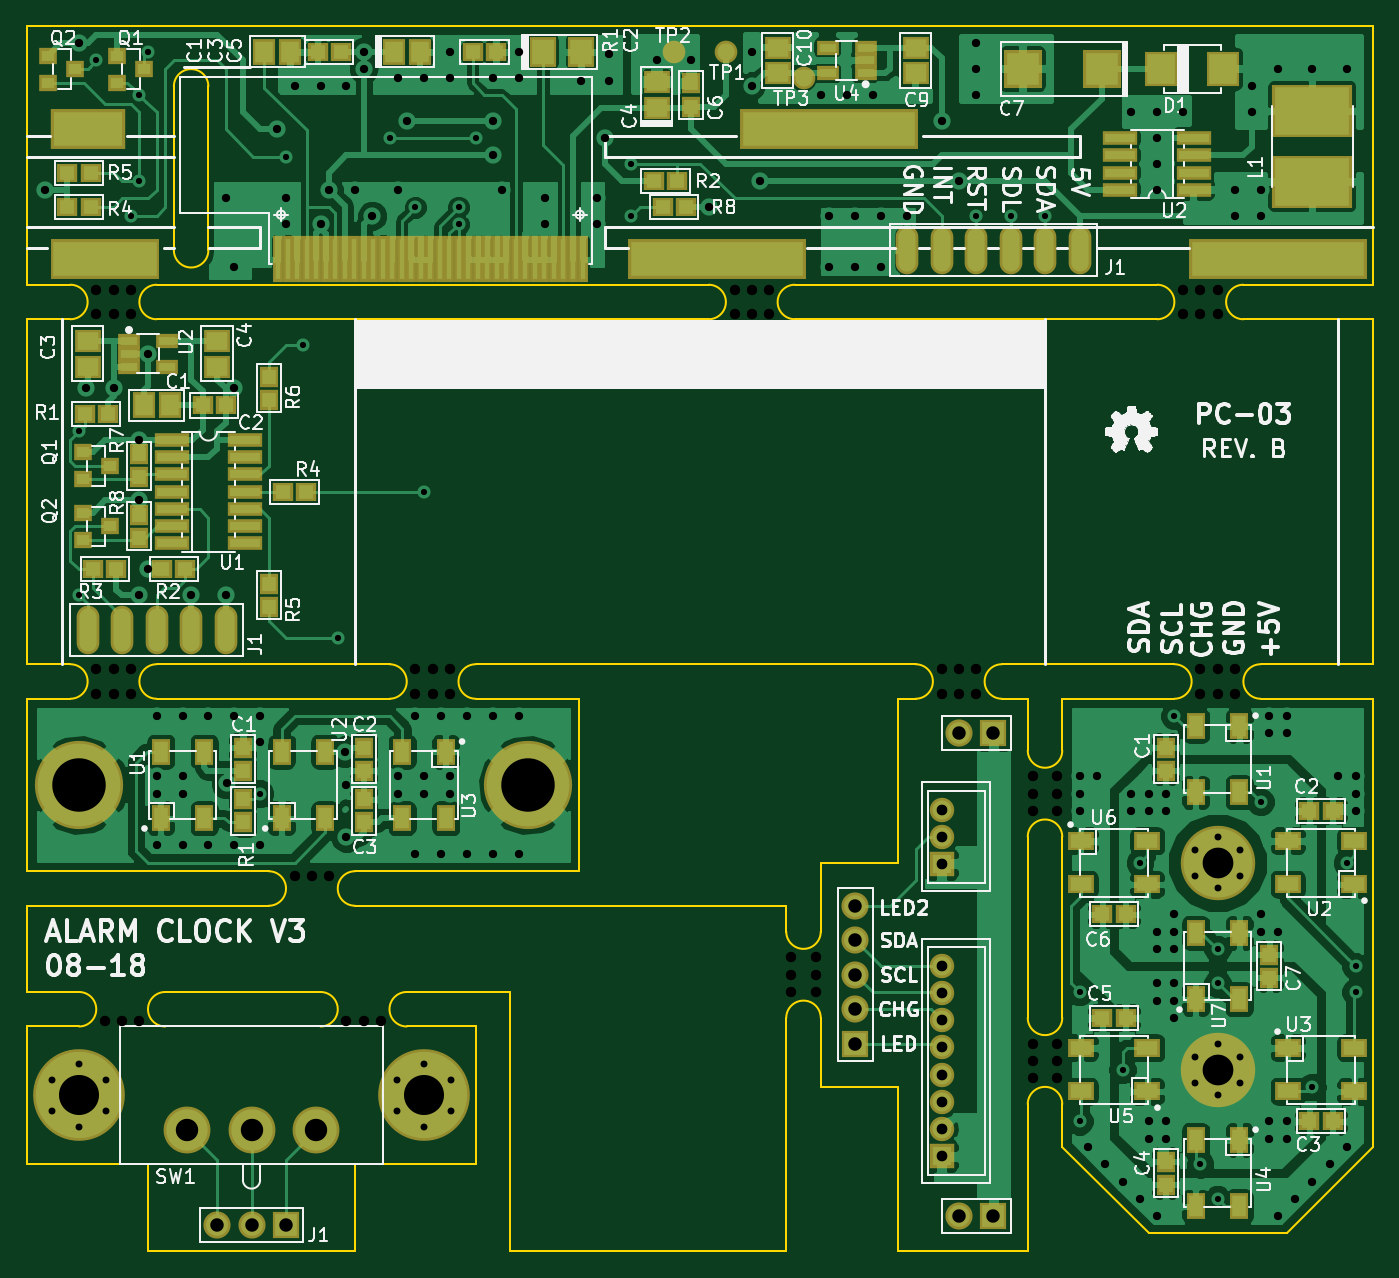
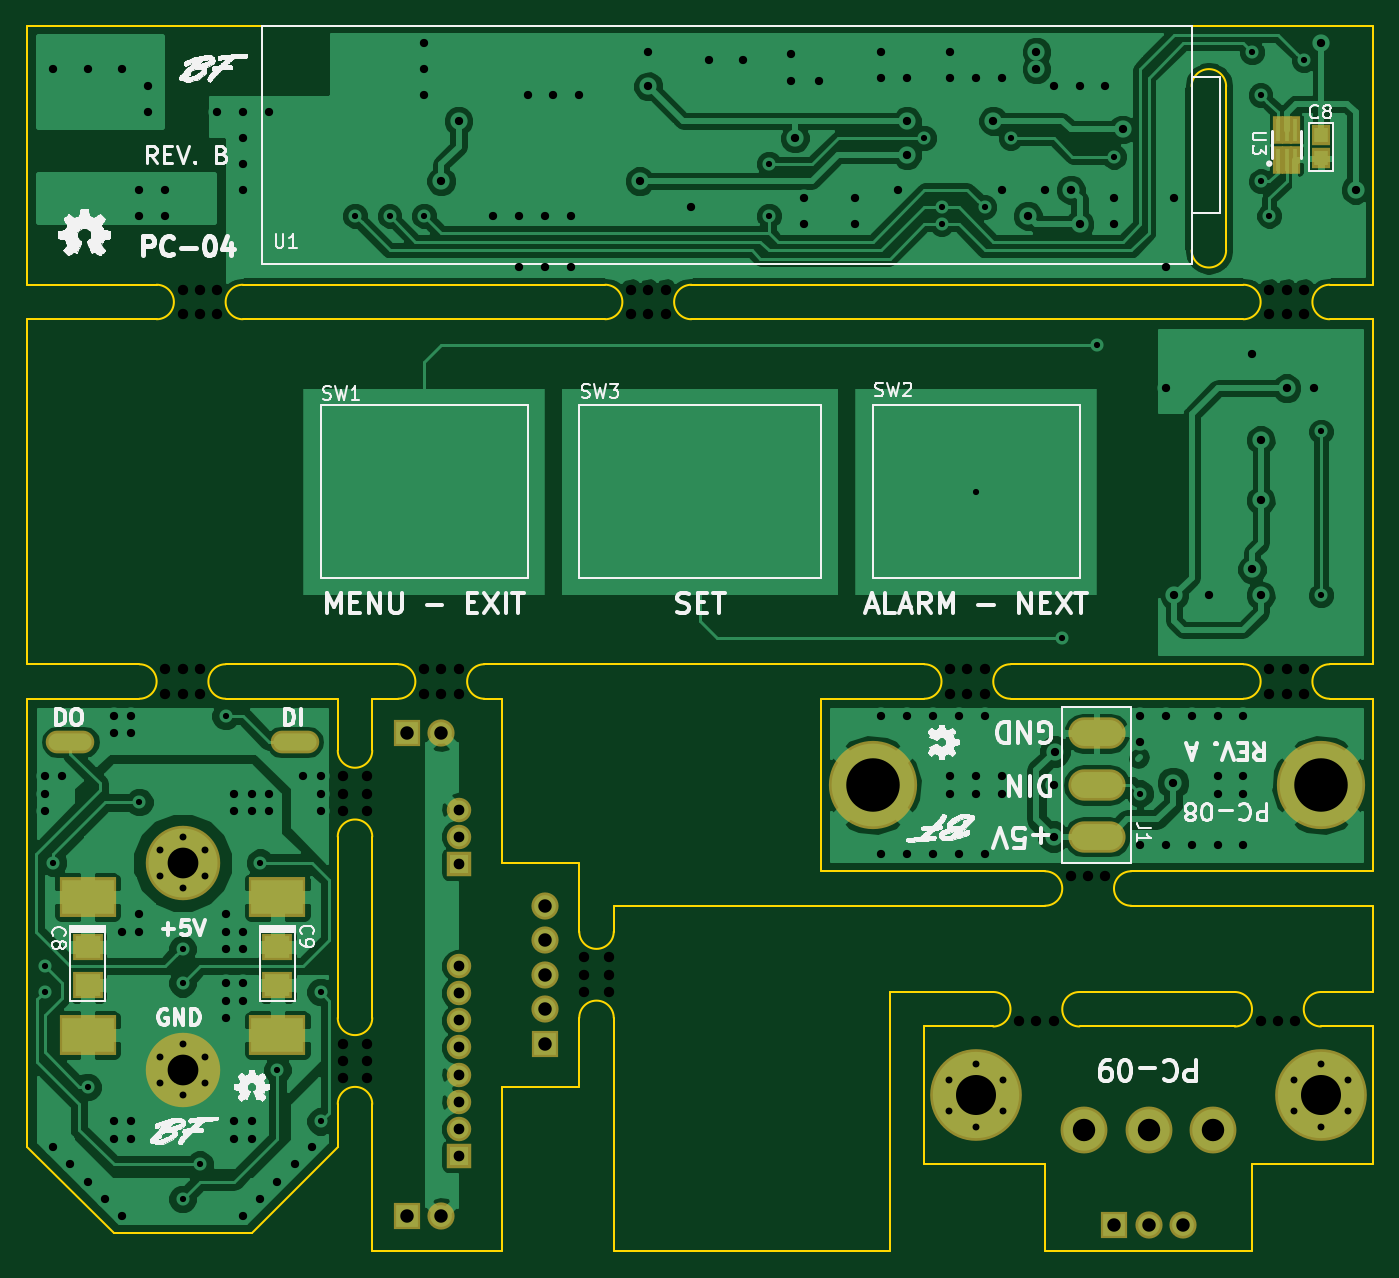
Circuit board: 8 layer files. Board 99.1 x 90.2 mm.
- drill: panel_clkv3_0818.drl (4729 bytes)
- bottom_copper: panel_clkv3_0818.gbl (117666 bytes)
- bottom_silk: panel_clkv3_0818.gbo (134804 bytes)
- bottom_mask: panel_clkv3_0818.gbs (2119 bytes)
- outline: panel_clkv3_0818.gko (5979 bytes)
- top_copper: panel_clkv3_0818.gtl (209139 bytes)
- top_silk: panel_clkv3_0818.gto (99006 bytes)
- top_mask: panel_clkv3_0818.gts (7549 bytes)

=== drill: panel_clkv3_0818.drl ===
M48
INCH,TZ
T1C0.018
T2C0.020
T3C0.024
T4C0.031
T5C0.039
T6C0.065
T7C0.089
T8C0.116
T9C0.155
T10C0.030
%
G90
G05
T1
X41000Y-33750
X41000Y-38500
X41500Y-23000
X42500Y-27500
X42750Y-26500
X42750Y-24000
X43000Y-22750
X46250Y-44250
X47000Y-25790
X47500Y-31250
X48500Y-39750
X50000Y-25250
X50750Y-27250
X51000Y-35500
X52000Y-27250
X52000Y-27750
X52500Y-25250
X57000Y-26000
X57000Y-27500
X67000Y-27500
X68000Y-27500
X69000Y-27500
X70000Y-50000
X70000Y-53750
X71250Y-52250
X71750Y-46250
X72750Y-42000
X73500Y-55000
X74000Y-48750
X74000Y-49750
X74000Y-56000
X75250Y-44500
X76750Y-52750
X77750Y-46250
X78000Y-50000
X78000Y-49250
T2
X40221Y-52550
X40221Y-53450
X41000Y-52100
X41000Y-53900
X41779Y-52550
X41779Y-53450
X50221Y-52550
X50221Y-53450
X51000Y-52100
X51000Y-53900
X51779Y-52550
X51779Y-53450
X73350Y-45875
X73350Y-46625
X73350Y-51875
X73350Y-52625
X74000Y-45500
X74000Y-47000
X74000Y-51500
X74000Y-53000
X74650Y-45875
X74650Y-46625
X74650Y-51875
X74650Y-52625
T3
X40000Y-26750
X41000Y-22500
X41213Y-32482
X42000Y-32500
X42750Y-34000
X42750Y-35750
X42750Y-38500
X43000Y-31500
X43000Y-37750
X43250Y-42000
X43250Y-43750
X43250Y-44250
X43250Y-45750
X44000Y-42000
X44000Y-43750
X44000Y-44250
X44000Y-45750
X44250Y-38500
X44750Y-42000
X44750Y-45750
X45250Y-27000
X45250Y-38500
X45288Y-43941
X45500Y-29000
X45500Y-32500
X45500Y-42000
X45500Y-45750
X46250Y-42000
X46250Y-42750
X46250Y-45750
X46750Y-25000
X47000Y-27000
X47000Y-27750
X47250Y-23750
X48000Y-23750
X48000Y-27750
X48250Y-26750
X48715Y-43035
X48750Y-23750
X48750Y-44000
X48750Y-45500
X49000Y-26750
X49250Y-22750
X49250Y-23250
X49500Y-27500
X50250Y-23500
X50250Y-26750
X50250Y-43750
X50250Y-44250
X50500Y-24750
X50750Y-42000
X50750Y-46000
X51000Y-23500
X51000Y-43750
X51000Y-44250
X51500Y-42000
X51500Y-46000
X51750Y-22750
X51750Y-23500
X51750Y-43750
X51750Y-44250
X52250Y-42000
X52250Y-46000
X53000Y-25750
X53000Y-23500
X53000Y-24750
X53000Y-42000
X53000Y-46000
X53250Y-26750
X53750Y-22750
X53750Y-23500
X53750Y-42000
X53750Y-46000
X54500Y-27000
X54500Y-27750
X55550Y-23600
X56000Y-27000
X56000Y-27750
X56250Y-25250
X56350Y-22800
X56350Y-23600
X57750Y-23000
X58750Y-23000
X59250Y-27250
X60500Y-22750
X60500Y-23750
X60750Y-26500
X62500Y-24000
X62750Y-27500
X62750Y-29000
X63250Y-24000
X63500Y-27500
X63500Y-29000
X64000Y-24000
X64250Y-27500
X64250Y-29000
X65000Y-27500
X66000Y-24750
X66500Y-26500
X67000Y-22500
X67000Y-23250
X67000Y-24000
X70000Y-43750
X70000Y-44250
X70000Y-44750
X70250Y-54500
X70500Y-43750
X70750Y-55000
X71250Y-55500
X71500Y-24500
X71500Y-44250
X71500Y-44750
X71750Y-56000
X72000Y-44250
X72000Y-44750
X72000Y-53750
X72000Y-54250
X72250Y-24500
X72250Y-25250
X72250Y-26000
X72250Y-26750
X72250Y-48250
X72250Y-48750
X72250Y-49750
X72250Y-50250
X72250Y-56500
X72500Y-44250
X72500Y-44750
X72500Y-53750
X72500Y-54250
X72750Y-47750
X72750Y-48250
X72750Y-48750
X72750Y-49750
X72750Y-50250
X72750Y-50750
X73000Y-24500
X74500Y-26750
X74500Y-27500
X75000Y-23750
X75000Y-24500
X75250Y-26750
X75250Y-27500
X75250Y-47750
X75250Y-48250
X75500Y-42000
X75500Y-42500
X75500Y-53750
X75500Y-54250
X75750Y-23250
X75750Y-48250
X75750Y-56500
X76000Y-42000
X76000Y-42500
X76000Y-53750
X76000Y-54250
X76250Y-56000
X76750Y-23250
X76750Y-55500
X77250Y-55000
X77500Y-43750
X77750Y-23250
X77750Y-54500
X78000Y-43750
X78000Y-44250
X78000Y-44750
T4
X66000Y-44713
X66000Y-45500
X66000Y-46287
X66000Y-49244
X66000Y-50031
X66000Y-50819
X66000Y-51606
X66000Y-52394
X66000Y-53181
X66000Y-53969
X66000Y-54756
T5
X45000Y-56750
X46000Y-56750
X47000Y-56750
X63500Y-47500
X63500Y-48500
X63500Y-49500
X63500Y-50500
X63500Y-51500
X66500Y-42500
X66500Y-56500
X67500Y-42500
X67500Y-56500
T6
X44130Y-54000
X46000Y-54000
X47870Y-54000
T7
X74000Y-46250
X74000Y-52250
T8
X41000Y-53000
X51000Y-53000
T9
X41000Y-44000
X54000Y-44000
T10
X41500Y-29650
X41500Y-30350
X41500Y-40650
X41500Y-41350
X41750Y-50850
X42000Y-29650
X42000Y-30350
X42000Y-40650
X42000Y-41350
X42250Y-50850
X42500Y-29650
X42500Y-30350
X42500Y-40650
X42500Y-41350
X42750Y-50850
X47250Y-46650
X47750Y-46650
X48250Y-46650
X48750Y-50850
X49250Y-50850
X49750Y-50850
X50750Y-40650
X50750Y-41350
X51250Y-40650
X51250Y-41350
X51750Y-40650
X51750Y-41350
X60000Y-29650
X60000Y-30350
X60500Y-29650
X60500Y-30350
X61000Y-29650
X61000Y-30350
X61650Y-49000
X61650Y-49500
X61650Y-50000
X62350Y-49000
X62350Y-49500
X62350Y-50000
X66000Y-40650
X66000Y-41350
X66500Y-40650
X66500Y-41350
X67000Y-40650
X67000Y-41350
X68650Y-43750
X68650Y-44250
X68650Y-44750
X68650Y-51500
X68650Y-52000
X68650Y-52500
X69350Y-43750
X69350Y-44250
X69350Y-44750
X69350Y-51500
X69350Y-52000
X69350Y-52500
X73000Y-29650
X73000Y-30350
X73500Y-29650
X73500Y-30350
X73500Y-40650
X73500Y-41350
X74000Y-29650
X74000Y-30350
X74000Y-40650
X74000Y-41350
X74500Y-40650
X74500Y-41350
T0
M30

=== bottom_copper: panel_clkv3_0818.gbl (117666 bytes, source omitted) ===
=== bottom_silk: panel_clkv3_0818.gbo (134804 bytes, source omitted) ===
=== bottom_mask: panel_clkv3_0818.gbs ===
G04 #@! TF.FileFunction,Soldermask,Bot*
%FSLAX46Y46*%
G04 Gerber Fmt 4.6, Leading zero omitted, Abs format (unit mm)*
G04 Created by KiCad (PCBNEW 4.0.7-e2-6376~60~ubuntu17.10.1) date Tue Aug 14 05:52:14 2018*
%MOMM*%
%LPD*%
G01*
G04 APERTURE LIST*
%ADD10C,0.350000*%
%ADD11O,4.210000X2.305000*%
%ADD12C,6.496000*%
%ADD13R,1.400000X1.500000*%
%ADD14R,0.750000X2.100000*%
%ADD15C,6.750000*%
%ADD16R,2.000000X2.000000*%
%ADD17C,2.000000*%
%ADD18C,3.448000*%
%ADD19C,5.480000*%
%ADD20R,4.210000X2.940000*%
%ADD21O,3.575000X1.670000*%
%ADD22R,2.200000X2.000000*%
%ADD23R,1.800000X1.800000*%
%ADD24C,1.800000*%
G04 APERTURE END LIST*
D10*
D11*
X120650000Y-107950000D03*
X120650000Y-111760000D03*
X120650000Y-115570000D03*
D12*
X137160000Y-111760000D03*
X104140000Y-111760000D03*
D13*
X104140000Y-63920000D03*
X104140000Y-65620000D03*
D14*
X106680000Y-65717600D03*
X106680000Y-63517600D03*
X107330000Y-63517600D03*
X107330000Y-65717600D03*
X106030000Y-65717600D03*
X106030000Y-63517600D03*
D15*
X129540000Y-134620000D03*
X104140000Y-134620000D03*
D16*
X119380000Y-144145000D03*
D17*
X116840000Y-144145000D03*
X114300000Y-144145000D03*
D18*
X121589800Y-137160000D03*
X116840000Y-137160000D03*
X112090200Y-137160000D03*
D19*
X187960000Y-132715000D03*
X187960000Y-117475000D03*
D20*
X180975000Y-120015000D03*
X180975000Y-130175000D03*
X194945000Y-120015000D03*
X194945000Y-130175000D03*
D21*
X179705000Y-108585000D03*
X196215000Y-108585000D03*
D22*
X194945000Y-123695000D03*
X194945000Y-126495000D03*
X180975000Y-123695000D03*
X180975000Y-126495000D03*
D16*
X171450000Y-143510000D03*
D17*
X168910000Y-143510000D03*
D16*
X171450000Y-107950000D03*
D17*
X168910000Y-107950000D03*
D23*
X167640000Y-139080000D03*
D24*
X167640000Y-137080000D03*
X167640000Y-135080000D03*
X167640000Y-133080000D03*
X167640000Y-131080000D03*
X167640000Y-129080000D03*
X167640000Y-127080000D03*
X167640000Y-125080000D03*
D23*
X167640000Y-117570000D03*
D24*
X167640000Y-115570000D03*
X167640000Y-113570000D03*
D16*
X161290000Y-130810000D03*
D17*
X161290000Y-128270000D03*
X161290000Y-125730000D03*
X161290000Y-123190000D03*
X161290000Y-120650000D03*
M02*

=== outline: panel_clkv3_0818.gko ===
G04 #@! TF.FileFunction,Profile,NP*
%FSLAX46Y46*%
G04 Gerber Fmt 4.6, Leading zero omitted, Abs format (unit mm)*
G04 Created by KiCad (PCBNEW 4.0.7-e2-6376~60~ubuntu17.10.1) date Tue Aug 14 05:52:14 2018*
%MOMM*%
%LPD*%
G01*
G04 APERTURE LIST*
%ADD10C,0.350000*%
%ADD11C,0.150000*%
G04 APERTURE END LIST*
D10*
D11*
X173990000Y-135255000D02*
X173990000Y-146050000D01*
X176530000Y-135255000D02*
X176530000Y-138430000D01*
X173990000Y-115570000D02*
X173990000Y-128905000D01*
X176530000Y-128905000D02*
X176530000Y-115570000D01*
X176530000Y-135255000D02*
G75*
G03X173990000Y-135255000I-1270000J0D01*
G01*
X173990000Y-128905000D02*
G75*
G03X176530000Y-128905000I1270000J0D01*
G01*
X173990000Y-109220000D02*
G75*
G03X176530000Y-109220000I1270000J0D01*
G01*
X176530000Y-115570000D02*
G75*
G03X173990000Y-115570000I-1270000J0D01*
G01*
X156210000Y-122555000D02*
G75*
G03X158750000Y-122555000I1270000J0D01*
G01*
X158750000Y-128905000D02*
G75*
G03X156210000Y-128905000I-1270000J0D01*
G01*
X156210000Y-146050000D02*
X156210000Y-128905000D01*
X135890000Y-146050000D02*
X156210000Y-146050000D01*
X135890000Y-127000000D02*
X135890000Y-146050000D01*
X128270000Y-127000000D02*
X135890000Y-127000000D01*
X158750000Y-133985000D02*
X158750000Y-128905000D01*
X156210000Y-120650000D02*
X156210000Y-122555000D01*
X154940000Y-120650000D02*
X156210000Y-120650000D01*
X158750000Y-117475000D02*
X158750000Y-122555000D01*
X124460000Y-120650000D02*
X154940000Y-120650000D01*
X124460000Y-118110000D02*
G75*
G03X124460000Y-120650000I0J-1270000D01*
G01*
X118110000Y-120650000D02*
G75*
G03X118110000Y-118110000I0J1270000D01*
G01*
X164465000Y-105410000D02*
X165735000Y-105410000D01*
X173990000Y-105410000D02*
X172085000Y-105410000D01*
X184785000Y-102870000D02*
X172085000Y-102870000D01*
X173990000Y-105410000D02*
X173990000Y-109220000D01*
X176530000Y-105410000D02*
X176530000Y-109220000D01*
X184785000Y-105410000D02*
X176530000Y-105410000D01*
X199390000Y-105410000D02*
X191135000Y-105410000D01*
X191135000Y-102870000D02*
X199390000Y-102870000D01*
X128270000Y-127000000D02*
G75*
G03X128270000Y-129540000I0J-1270000D01*
G01*
X121920000Y-129540000D02*
G75*
G03X121920000Y-127000000I0J1270000D01*
G01*
X110490000Y-127000000D02*
G75*
G03X110490000Y-129540000I0J-1270000D01*
G01*
X104140000Y-129540000D02*
G75*
G03X104140000Y-127000000I0J1270000D01*
G01*
X128270000Y-129540000D02*
X133350000Y-129540000D01*
X110490000Y-129540000D02*
X121920000Y-129540000D01*
X110490000Y-127000000D02*
X121920000Y-127000000D01*
X100330000Y-129540000D02*
X104140000Y-129540000D01*
X100330000Y-127000000D02*
X104140000Y-127000000D01*
X124460000Y-118110000D02*
X140970000Y-118110000D01*
X100330000Y-118110000D02*
X118110000Y-118110000D01*
X100330000Y-55880000D02*
X199390000Y-55880000D01*
X100330000Y-120650000D02*
X118110000Y-120650000D01*
X100330000Y-127000000D02*
X100330000Y-120650000D01*
X100330000Y-74930000D02*
X103505000Y-74930000D01*
X150495000Y-74930000D02*
X109855000Y-74930000D01*
X183515000Y-74930000D02*
X156845000Y-74930000D01*
X199390000Y-74930000D02*
X189865000Y-74930000D01*
X191135000Y-102870000D02*
G75*
G03X191135000Y-105410000I0J-1270000D01*
G01*
X184785000Y-105410000D02*
G75*
G03X184785000Y-102870000I0J1270000D01*
G01*
X172085000Y-102870000D02*
G75*
G03X172085000Y-105410000I0J-1270000D01*
G01*
X165735000Y-105410000D02*
G75*
G03X165735000Y-102870000I0J1270000D01*
G01*
X133350000Y-102870000D02*
G75*
G03X133350000Y-105410000I0J-1270000D01*
G01*
X127000000Y-105410000D02*
G75*
G03X127000000Y-102870000I0J1270000D01*
G01*
X109855000Y-102870000D02*
G75*
G03X109855000Y-105410000I0J-1270000D01*
G01*
X103505000Y-105410000D02*
G75*
G03X103505000Y-102870000I0J1270000D01*
G01*
X100330000Y-102870000D02*
X103505000Y-102870000D01*
X127000000Y-102870000D02*
X109855000Y-102870000D01*
X165735000Y-102870000D02*
X133350000Y-102870000D01*
X133350000Y-105410000D02*
X140970000Y-105410000D01*
X109855000Y-105410000D02*
X127000000Y-105410000D01*
X100330000Y-105410000D02*
X103505000Y-105410000D01*
X189865000Y-74930000D02*
G75*
G03X189865000Y-77470000I0J-1270000D01*
G01*
X183515000Y-77470000D02*
G75*
G03X183515000Y-74930000I0J1270000D01*
G01*
X156845000Y-74930000D02*
G75*
G03X156845000Y-77470000I0J-1270000D01*
G01*
X150495000Y-77470000D02*
G75*
G03X150495000Y-74930000I0J1270000D01*
G01*
X109855000Y-74930000D02*
G75*
G03X109855000Y-77470000I0J-1270000D01*
G01*
X103505000Y-77470000D02*
G75*
G03X103505000Y-74930000I0J1270000D01*
G01*
X150495000Y-77470000D02*
X109855000Y-77470000D01*
X183515000Y-77470000D02*
X156845000Y-77470000D01*
X199390000Y-77470000D02*
X189865000Y-77470000D01*
X100330000Y-77470000D02*
X103505000Y-77470000D01*
X100330000Y-77470000D02*
X100330000Y-102870000D01*
X199390000Y-102870000D02*
X199390000Y-77470000D01*
X100330000Y-105410000D02*
X100330000Y-118110000D01*
X140970000Y-118110000D02*
X140970000Y-105410000D01*
X113665000Y-60325000D02*
G75*
G03X111125000Y-60325000I-1270000J0D01*
G01*
X113665000Y-72390000D02*
X113665000Y-60325000D01*
X111125000Y-72390000D02*
G75*
G03X113665000Y-72390000I1270000J0D01*
G01*
X111125000Y-72390000D02*
X111125000Y-60325000D01*
X100330000Y-74930000D02*
X100330000Y-55880000D01*
X199390000Y-55880000D02*
X199390000Y-74930000D01*
X133350000Y-139700000D02*
X133350000Y-129540000D01*
X124460000Y-139700000D02*
X133350000Y-139700000D01*
X124460000Y-146050000D02*
X124460000Y-139700000D01*
X109220000Y-146050000D02*
X124460000Y-146050000D01*
X109220000Y-139700000D02*
X109220000Y-146050000D01*
X100330000Y-139700000D02*
X109220000Y-139700000D01*
X100330000Y-129540000D02*
X100330000Y-139700000D01*
X199390000Y-105410000D02*
X199390000Y-138430000D01*
X193040000Y-144780000D02*
X182880000Y-144780000D01*
X199390000Y-138430000D02*
X193040000Y-144780000D01*
X176530000Y-138430000D02*
X182880000Y-144780000D01*
X164465000Y-117475000D02*
X164465000Y-105410000D01*
X158750000Y-117475000D02*
X164465000Y-117475000D01*
X164465000Y-133985000D02*
X158750000Y-133985000D01*
X164465000Y-146050000D02*
X164465000Y-133985000D01*
X173990000Y-146050000D02*
X164465000Y-146050000D01*
M02*

=== top_copper: panel_clkv3_0818.gtl (209139 bytes, source omitted) ===
=== top_silk: panel_clkv3_0818.gto (99006 bytes, source omitted) ===
=== top_mask: panel_clkv3_0818.gts (7549 bytes, source omitted) ===
